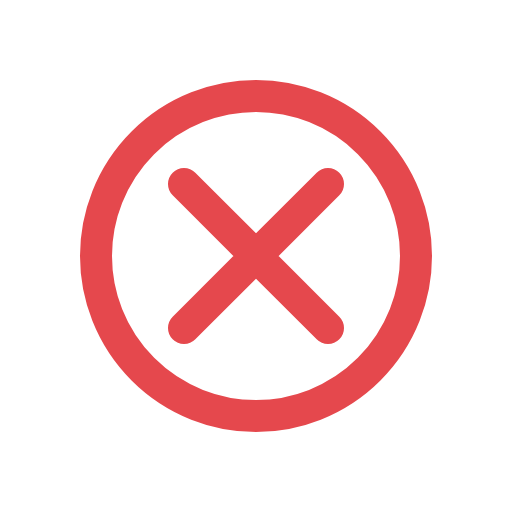
t = 0.00 s
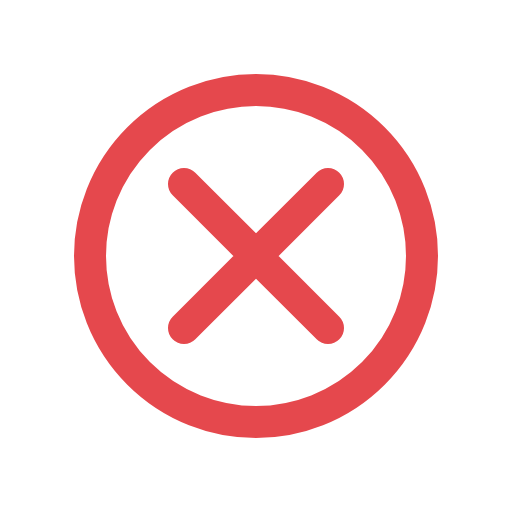
t = 0.13 s
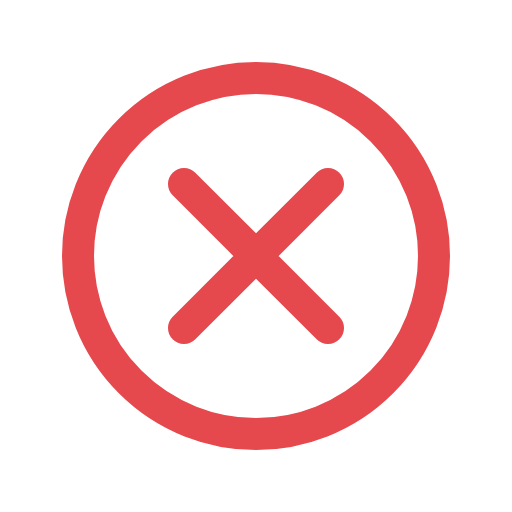
t = 0.38 s
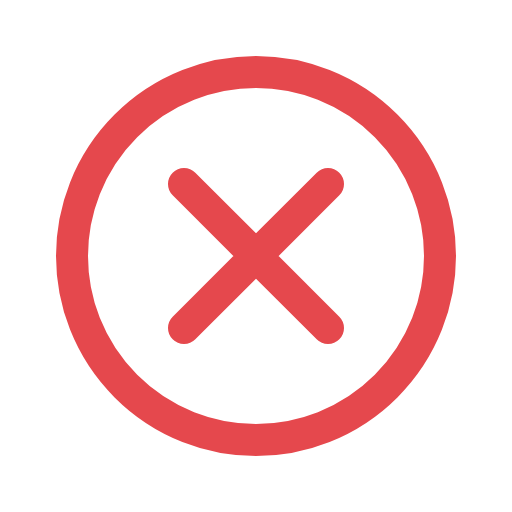
t = 0.50 s
t = 0.63 s: frame unchanged from t = 0.38 s, image omitted
t = 0.88 s: frame unchanged from t = 0.13 s, image omitted

The animated SVG that drew these frames (rendered in a browser with its animation timeline set to each time). Animation: 1 SMIL element (animate=1); one cycle of 1.00 s, repeats indefinitely.

<svg xmlns="http://www.w3.org/2000/svg" viewBox="0 0 64 64" width="64" height="64"
fill="none" stroke="#123B6D" stroke-width="3" stroke-linecap="round" stroke-linejoin="round">
<circle cx="32" cy="32" r="22" stroke="#E5484D" stroke-width="4"><animate attributeName="r" values="20;23;20" dur="1s" repeatCount="indefinite"/></circle><path d="m23 23 18 18M41 23 23 41" stroke="#E5484D" stroke-width="4"/>
</svg>
